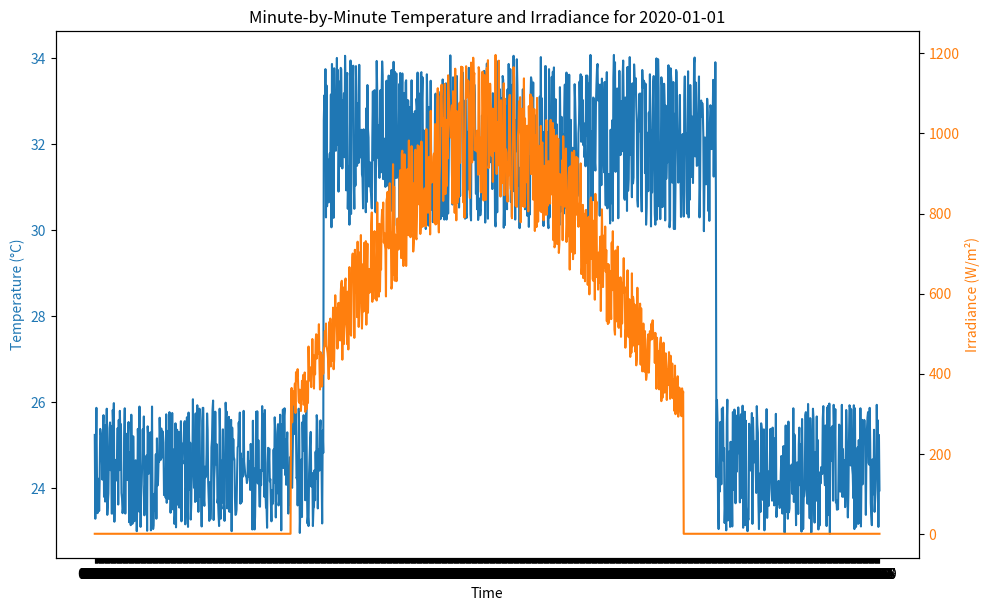

Write the Python code that produced this figure.
import pandas as pd
import random
from datetime import datetime, timedelta
from matplotlib import pyplot as plt
import numpy as np


def generate_irradiance_data_minute(hour, minute):
    """
    Generate irradiance based on time of day (hour and minute).
    Peak irradiance around midday, low at dawn/dusk, zero at night.
    """
    # Define irradiance pattern based on time of day
    if 6 <= hour < 18:
        # Midday peak at 1000 W/m² with Gaussian distribution
        peak_irradiance = 1000
        std_dev = 4  # Controls the spread around noon
        time_factor = hour + minute / 60.0  # Convert to decimal hours
        irradiance = peak_irradiance * np.exp(-((time_factor - 12) ** 2) / (2 * std_dev ** 2))

        # Add random variability to simulate clouds
        irradiance *= random.uniform(0.8, 1.2)
    else:
        # Nighttime irradiance is zero
        irradiance = 0

    return round(max(0, irradiance), 2)  # Ensure irradiance is not negative


def generate_temperature_irradiance_data_minute(date_stamp):
    # Define temperature ranges and initialize variables
    day_temp_min, day_temp_max = 30, 34  # Daytime temperature range
    night_temp_min, night_temp_max = 23, 26  # Nighttime temperature range

    # Start at midnight
    current_time = datetime.strptime("00:00", "%H:%M")
    end_time = current_time + timedelta(days=1)

    # Store temperature and irradiance data
    temperature_data = []
    irradiance_data = []
    time_data = []

    # Set initial temperature
    current_temperature = random.uniform(night_temp_min, night_temp_max)

    while current_time < end_time:
        hour = current_time.hour
        minute = current_time.minute

        # Determine if it's day or night for temperature, with minor fluctuations
        if 7 <= hour < 19:
            # Daytime temperature with minor random variation every minute
            base_temp = random.uniform(day_temp_min, day_temp_max)
        else:
            # Nighttime temperature with minor random variation every minute
            base_temp = random.uniform(night_temp_min, night_temp_max)

        # Apply slight variation to simulate gradual change minute-by-minute
        current_temperature = base_temp + random.uniform(-0.1, 0.1)

        # Generate irradiance based on time of day
        irradiance = generate_irradiance_data_minute(hour, minute)

        # Append data to list
        time_data.append(current_time.strftime("%H:%M"))
        temperature_data.append(round(current_temperature, 2))
        irradiance_data.append(irradiance)

        # Increment time by one minute
        current_time += timedelta(minutes=1)

    # Create DataFrame for the day
    df_temp_irradiance = pd.DataFrame({
        'Date': date_stamp,
        'Time': time_data,
        'Temp C': temperature_data,
        'Irradiance W/m²': irradiance_data
    })
    return df_temp_irradiance


# Define start and end dates
start_date = "2020-01-01"
end_date = "2020-01-01"  # Set a single day for testing

# Generate daily timestamps
date_stamp = pd.date_range(start=start_date, end=start_date, freq='D')

# Initialize empty DataFrame to store all data
df_temp_irradiance_data = pd.DataFrame(columns=['Date', 'Time', 'Temp C', 'Irradiance W/m²'])

# Generate temperature and irradiance data for each day
df_list = []
for day in date_stamp:
    df_list.append(generate_temperature_irradiance_data_minute(day))
df_temp_irradiance_data = pd.concat(df_list, ignore_index=True)

# Example plot for one day to visualize the temperature and irradiance pattern
example_day = '2020-01-01'
df_example_day = df_temp_irradiance_data[df_temp_irradiance_data['Date'] == example_day]
fig, ax1 = plt.subplots(figsize=(10, 6))

# Plot temperature
ax1.plot(df_example_day['Time'], df_example_day['Temp C'], color='tab:blue', label='Temperature (°C)')
ax1.set_xlabel("Time")
ax1.set_ylabel("Temperature (°C)", color='tab:blue')
ax1.tick_params(axis='y', labelcolor='tab:blue')

# Plot irradiance on secondary y-axis
ax2 = ax1.twinx()
ax2.plot(df_example_day['Time'], df_example_day['Irradiance W/m²'], color='tab:orange', label='Irradiance (W/m²)')
ax2.set_ylabel("Irradiance (W/m²)", color='tab:orange')
ax2.tick_params(axis='y', labelcolor='tab:orange')

# Show legend and plot
fig.tight_layout()
plt.title(f"Minute-by-Minute Temperature and Irradiance for {example_day}")
plt.show()
